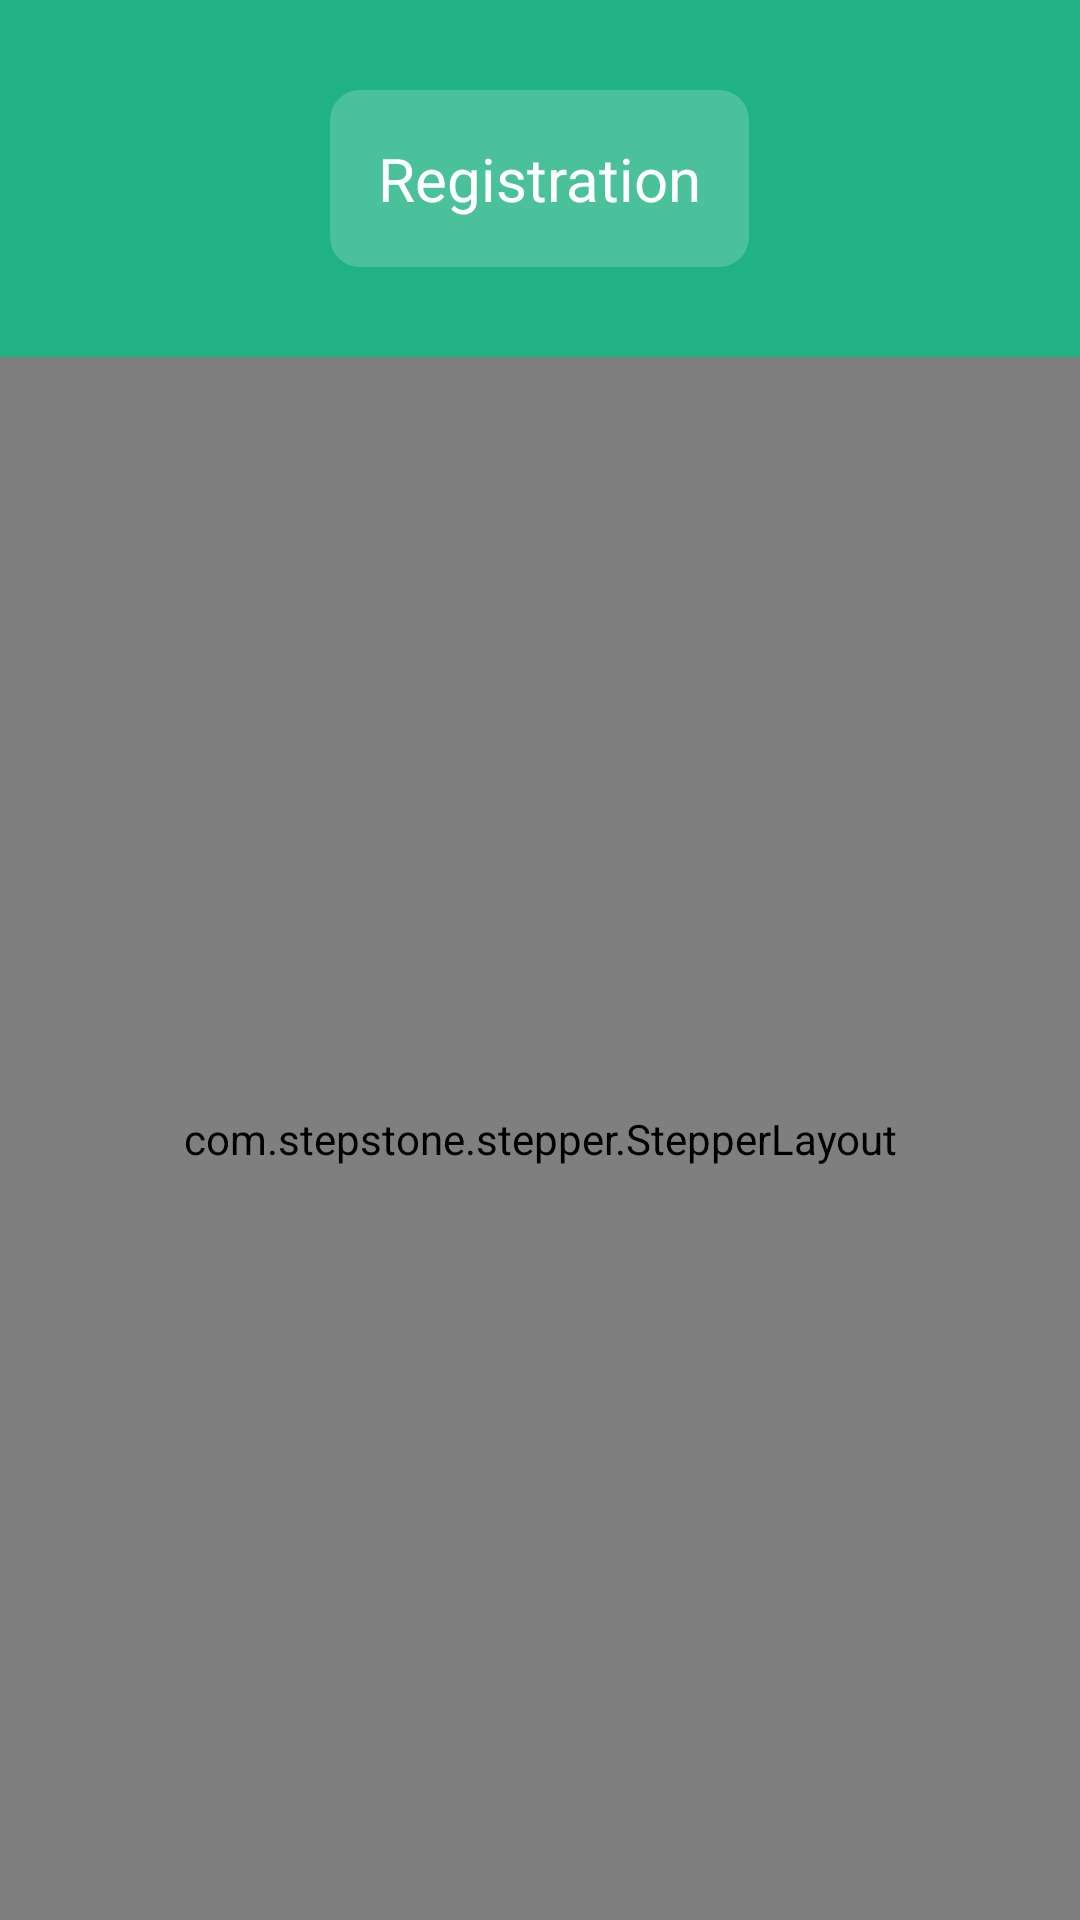

This screen was rendered from an Android layout file. Write that file and the resources it references.
<!-- AndroidManifest.xml: application theme Theme.Prax -->
<!-- res/layout/activity_registration.xml -->
<?xml version="1.0" encoding="utf-8"?>
<androidx.constraintlayout.widget.ConstraintLayout xmlns:android="http://schemas.android.com/apk/res/android"
    xmlns:app="http://schemas.android.com/apk/res-auto"
    xmlns:tools="http://schemas.android.com/tools"
    android:layout_width="match_parent"
    android:layout_height="match_parent"
    tools:context=".Registration"
    android:background="@color/purple_500"
    android:orientation="vertical">
    <LinearLayout
        android:layout_width="match_parent"
        android:layout_height="match_parent"
        android:orientation="vertical"
        android:gravity="center_horizontal">



        <TextView
            android:id="@+id/textView1"
            android:layout_width="wrap_content"
            android:layout_height="wrap_content"
            android:text="Registration"
            android:textColor="@color/white"
            android:gravity="center_horizontal"
            android:layout_marginTop="30dp"
            android:textSize="20sp"
            android:background="@drawable/signupback"
            android:padding="16dp"

            />


        <RelativeLayout
            android:layout_width="match_parent"
            android:layout_height="wrap_content"
            android:layout_marginTop="30dp">

            <com.stepstone.stepper.StepperLayout
                android:layout_width="match_parent"
                android:layout_height="match_parent"
                app:ms_stepperType="progress_bar"
                android:background="@drawable/card"
                android:id="@+id/stepper"
                app:ms_bottomNavigationBackground="@color/white"
                app:ms_activeStepColor="@color/purple_500"
                app:ms_backButtonColor="@color/purple_500"
                app:ms_nextButtonColor="@color/purple_500"
                app:ms_backButtonText="PREV"
                app:ms_completeButtonText="FINISH"
                app:ms_showErrorMessageEnabled="true"
                ms_showErrorStateOnBackEnabled="true"
                app:ms_showErrorState="true"
                app:ms_showErrorStateOnBack="true"
                app:ms_showErrorStateOnBackEnabled="true"
                app:ms_showErrorStateEnabled="true"
                app:ms_completeButtonColor="@color/purple_700"
                />



        </RelativeLayout>
    </LinearLayout>

</androidx.constraintlayout.widget.ConstraintLayout>
<!-- resources referenced by this layout -->
<resources>
  <color name="purple_500">#20b284</color>
  <color name="purple_700">#008157</color>
  <color name="white">#FFFFFFFF</color>
  <!-- drawable signupback (drawable) -->
  <?xml version="1.0" encoding="utf-8"?>
  <shape xmlns:android="http://schemas.android.com/apk/res/android"
      android:shape="rectangle">
      <solid android:color="#30ffffff"/>
      <corners android:radius="10dp"/>
  
  </shape>
  <style name="Theme.Prax" parent="Theme.AppCompat.Light.DarkActionBar">
          
          <item name="colorPrimary">@color/purple_500</item>
          <item name="colorPrimaryVariant">@color/purple_700</item>
          <item name="colorOnPrimary">@color/white</item>
          
          <item name="colorSecondary">@color/teal_200</item>
          <item name="colorSecondaryVariant">@color/teal_700</item>
          <item name="colorOnSecondary">@color/black</item>
          
          <item name="android:statusBarColor">?attr/colorPrimaryVariant</item>
          
      </style>
  <color name="teal_200">#e05e36</color>
  <color name="teal_700">#a82d0a</color>
  <color name="black">#FF000000</color>
</resources>
